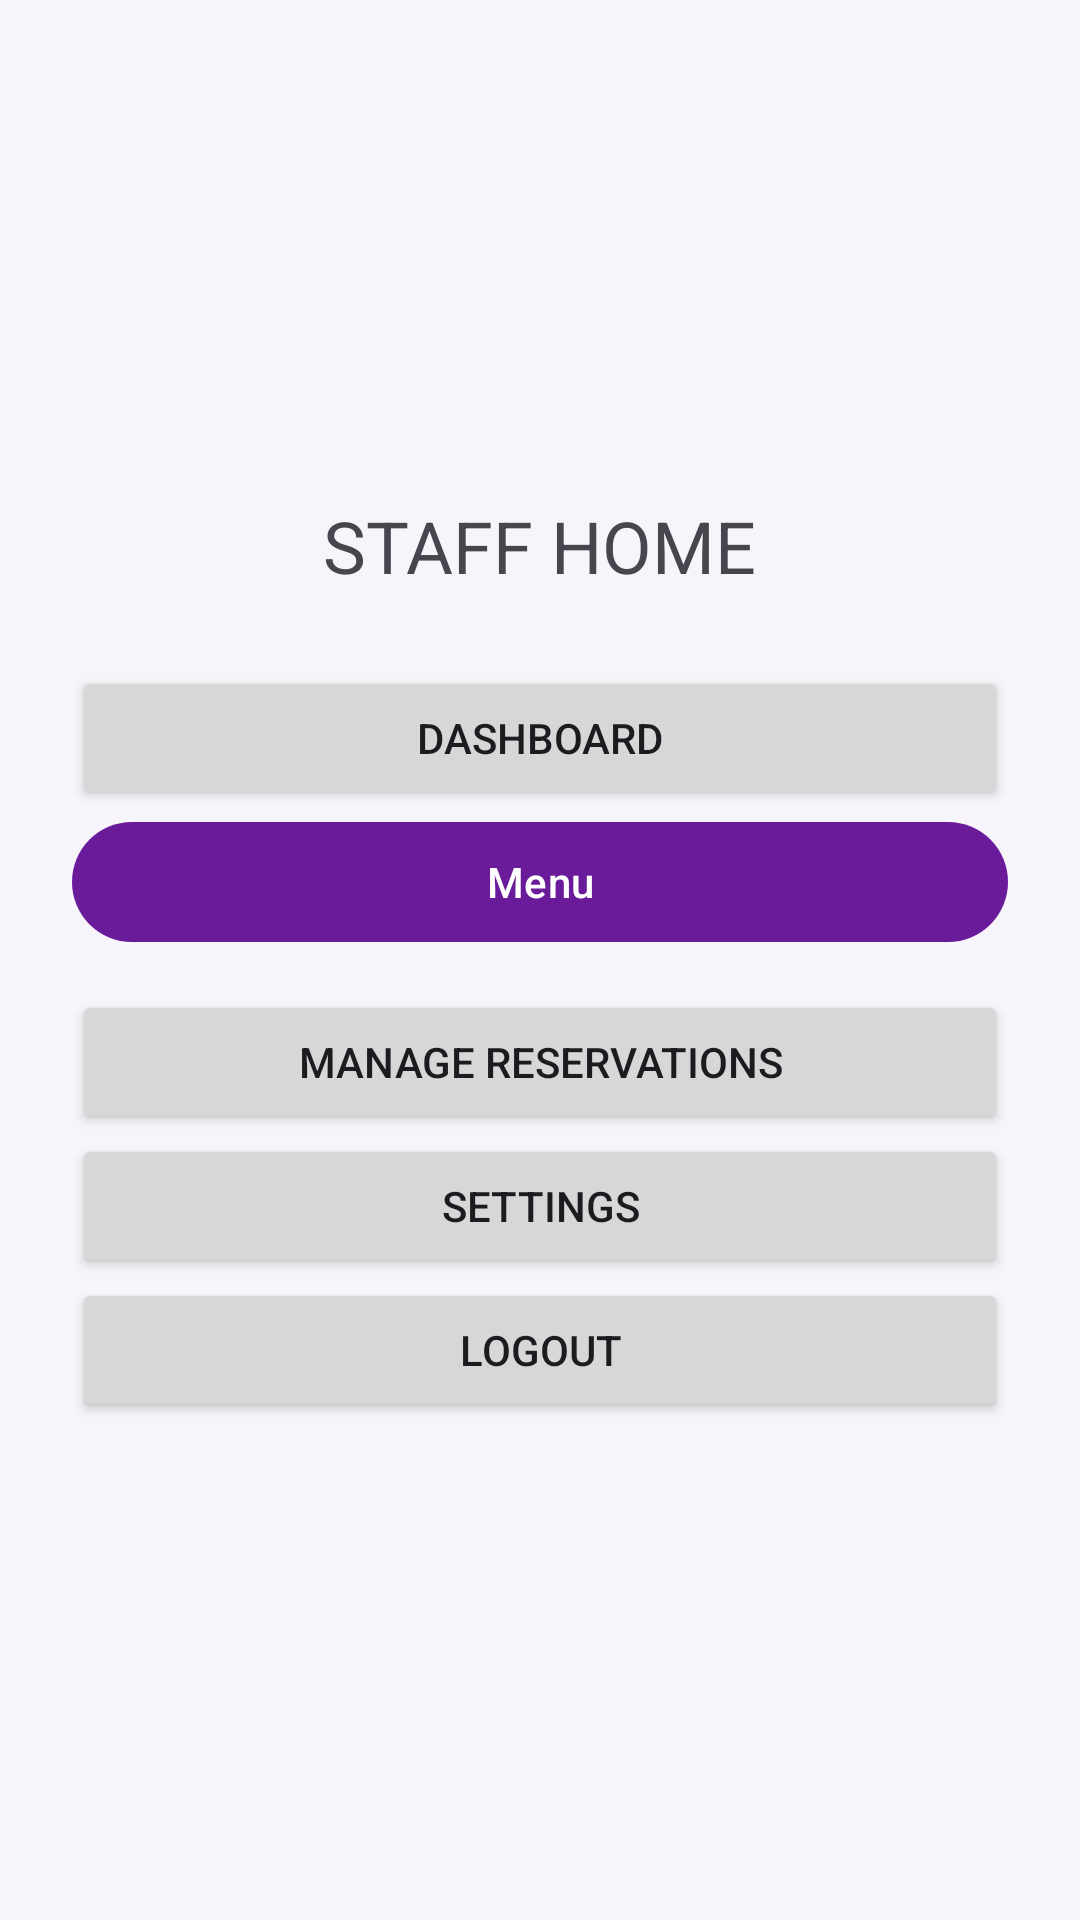

Reconstruct the res/layout file that produces this screen, plus the resources it refers to.
<!-- AndroidManifest.xml: application theme Theme.COMP2000RestaurantApp -->
<!-- res/layout/activity_staff_home.xml -->
<?xml version="1.0" encoding="utf-8"?>
<LinearLayout xmlns:android="http://schemas.android.com/apk/res/android"
    android:orientation="vertical"
    android:gravity="center"
    android:padding="24dp"
    android:layout_width="match_parent"
    android:layout_height="match_parent">

    <TextView
        android:text="STAFF HOME"
        android:textSize="24sp"
        android:layout_marginBottom="24dp"
        android:layout_width="wrap_content"
        android:layout_height="wrap_content"/>

    <Button
        android:id="@+id/btnDashboard"
        android:text="Dashboard"
        android:layout_width="match_parent"
        android:layout_height="wrap_content"/>

    <com.google.android.material.button.MaterialButton
        android:id="@+id/btnMenu"
        android:layout_width="match_parent"
        android:layout_height="wrap_content"
        android:layout_marginBottom="12dp"
        android:text="Menu" />


    <Button
        android:id="@+id/btnReservations"
        android:text="Manage Reservations"
        android:layout_width="match_parent"
        android:layout_height="wrap_content"/>

    <Button
        android:id="@+id/btnSettings"
        android:text="Settings"
        android:layout_width="match_parent"
        android:layout_height="wrap_content"/>

    <Button
        android:id="@+id/btnLogout"
        android:text="Logout"
        android:layout_width="match_parent"
        android:layout_height="wrap_content"/>

</LinearLayout>
<!-- resources referenced by this layout -->
<resources>
  <style name="Theme.COMP2000RestaurantApp" parent="Theme.Material3.DayNight.NoActionBar">
          <item name="colorPrimary">@color/purple_primary</item>
          <item name="colorOnPrimary">@android:color/white</item>
          <item name="colorSecondary">@color/purple_secondary</item>
          <item name="colorSurface">@color/surface_white</item>
  
          <item name="android:windowBackground">@color/background_light</item>
      </style>
  <color name="purple_primary">#6A1B9A</color>
  <color name="purple_secondary">#9C27B0</color>
  <color name="surface_white">#FFFFFF</color>
  <color name="background_light">#F7F5FA</color>
</resources>
